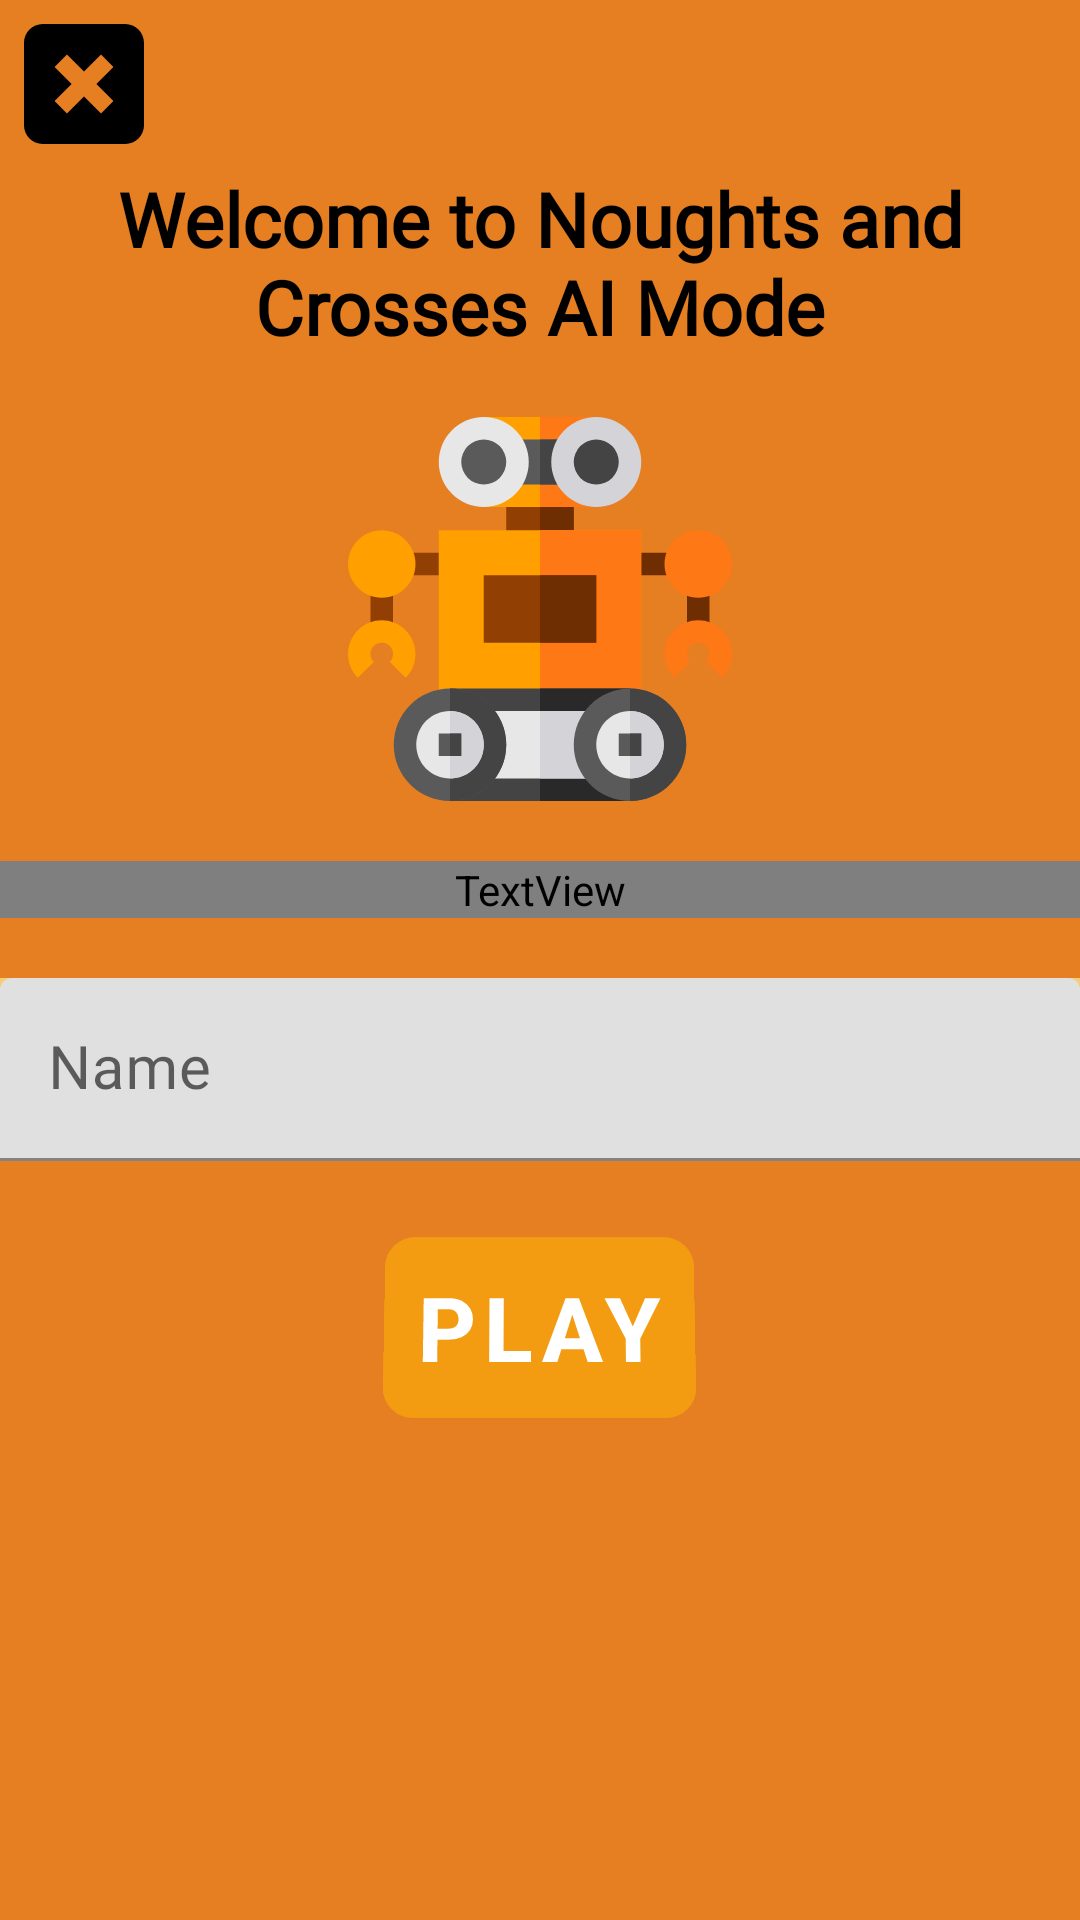

Write the Android layout XML for this screen, with the resource values it uses.
<!-- AndroidManifest.xml: application theme Theme.NoughtsAndCrosses -->
<!-- res/layout/custom_tictac_ai.xml -->
<?xml version="1.0" encoding="utf-8"?>
<LinearLayout xmlns:android="http://schemas.android.com/apk/res/android"
    android:layout_width="match_parent"
    android:layout_height="match_parent"
    xmlns:app="http://schemas.android.com/apk/res-auto"
    android:background="#e67e22"
    android:orientation="vertical">

    <ImageButton
        android:id="@+id/crossit5"
        android:layout_width="wrap_content"
        android:layout_height="wrap_content"
        android:src="@drawable/ic_croissit"
        android:layout_marginTop="5dp"
        android:background="?android:attr/selectableItemBackground"
        android:layout_marginBottom="5dp"
        android:padding="3dp"
        android:layout_marginLeft="5dp"
        ></ImageButton>

    <TextView
        android:layout_width="match_parent"
        android:layout_height="wrap_content"
        android:layout_marginBottom="10dp"
        android:fontFamily="@font/carnevaleefreakshow"
        android:text="Welcome to Noughts and Crosses AI Mode"
        android:textAlignment="center"
        android:textColor="#000"
        android:textSize="25dp"
        android:textStyle="bold"></TextView>

    <ImageView
        android:layout_width="wrap_content"
        android:layout_height="wrap_content"
        android:src="@drawable/ic_robot"
        android:layout_gravity="center"
        android:background="@null"
        android:layout_marginTop="10dp"
        android:layout_marginBottom="20dp"
        ></ImageView>


    <TextView
        android:layout_width="match_parent"
        android:layout_height="wrap_content"
        android:textAlignment="center"
        android:fontFamily="@font/rrrrr"
        android:layout_marginBottom="10dp"
        android:textColor="#000"
        android:textSize="25dp"
        android:textStyle="bold"
        android:text="Please Fill-up to Enter the game..."
        ></TextView>




    <com.google.android.material.textfield.TextInputLayout
        android:layout_height="wrap_content"
        android:layout_width="match_parent"
        android:gravity="center"
        android:layout_marginTop="10dp"
        android:background="#f5cd79"
        app:startIconContentDescription="Name"

    >
        <com.google.android.material.textfield.TextInputEditText
            android:id="@+id/etCommentsi"
            android:layout_width="match_parent"
            android:layout_height="wrap_content"
            app:startIconDrawable="@drawable/ic_person"
            android:hint="Name"
            android:textAlignment="center"
            android:textSize="20dp"
            android:fontFamily="@font/chunk"
            android:text=""
            android:textColorHint="#2c3e50"
            android:inputType="text"
            android:drawablePadding="8dp"
            android:textColor="#000"
            android:scrollbars="vertical"
            />

    </com.google.android.material.textfield.TextInputLayout>




    <com.google.android.material.button.MaterialButton
        android:text="Play"
        app:cornerRadius="10dp"
        android:layout_marginTop="19dp"
        android:layout_height="wrap_content"
        android:layout_width="wrap_content"
        android:layout_gravity="center"
        android:textSize="30dp"
        android:textStyle="bold"
        android:padding="10dp"
        android:id="@+id/playnow"
        android:backgroundTint="#f39c12"
        android:rotationX="4"
        ></com.google.android.material.button.MaterialButton>



</LinearLayout>
<!-- resources referenced by this layout -->
<resources>
  <!-- drawable ic_croissit (drawable) -->
  <vector android:height="40dp" android:viewportHeight="490"
      android:viewportWidth="490" android:width="40dp" xmlns:android="http://schemas.android.com/apk/res/android">
      <path android:fillColor="#FF000000" android:pathData="M76.563,490h336.875C455.547,490 490,455.547 490,413.438V76.563C490,34.453 455.547,0 413.437,0H76.563C34.453,0 0,34.453 0,76.563v336.875C0,455.547 34.453,490 76.563,490zM124.835,175.445l50.61,-50.611L245,194.39l69.555,-69.555l50.61,50.611L295.611,245l69.555,69.555l-50.61,50.611L245,295.611l-69.555,69.555l-50.61,-50.61L194.389,245L124.835,175.445z"/>
  </vector>
  <!-- drawable ic_person (drawable) -->
  <vector android:height="24dp" android:tint="#2ecc71"
      android:viewportHeight="24" android:viewportWidth="24"
      android:width="24dp" xmlns:android="http://schemas.android.com/apk/res/android">
      <path android:fillColor="@android:color/white" android:pathData="M12,12c2.21,0 4,-1.79 4,-4s-1.79,-4 -4,-4 -4,1.79 -4,4 1.79,4 4,4zM12,14c-2.67,0 -8,1.34 -8,4v2h16v-2c0,-2.66 -5.33,-4 -8,-4z"/>
  </vector>
  <!-- drawable ic_robot: vector/xml drawable (drawable, 4534 chars, omitted) -->
  <style name="Theme.NoughtsAndCrosses" parent="Theme.MaterialComponents.DayNight.DarkActionBar">
          
          <item name="colorPrimary">@color/purple_500</item>
          <item name="colorPrimaryVariant">@color/purple_700</item>
          <item name="colorOnPrimary">@color/white</item>
          
          <item name="colorSecondary">@color/teal_200</item>
          <item name="colorSecondaryVariant">@color/teal_700</item>
          <item name="colorOnSecondary">@color/black</item>
          
          <item name="android:statusBarColor" tools:targetApi="l">?attr/colorPrimaryVariant</item>
          <item name="android:windowAnimationStyle">@style/CustomActivityAnimation</item>
          
      </style>
  <color name="purple_500">#f8f5f1</color>
  <color name="purple_700">#7eca9c</color>
  <color name="white">#FFFFFFFF</color>
  <color name="teal_200">#FF03DAC5</color>
  <color name="teal_700">#FF018786</color>
  <color name="black">#FF000000</color>
  <style name="CustomActivityAnimation" parent="@android:style/Animation.Activity">
  
          <item name="android:activityOpenEnterAnimation">@anim/slide_in_right</item>
          <item name="android:activityOpenExitAnimation">@anim/slide_out_left</item>
          <item name="android:activityCloseEnterAnimation">@anim/slide_in_left</item>
          <item name="android:activityCloseExitAnimation">@anim/slide_out_right</item>
  
      </style>
</resources>
